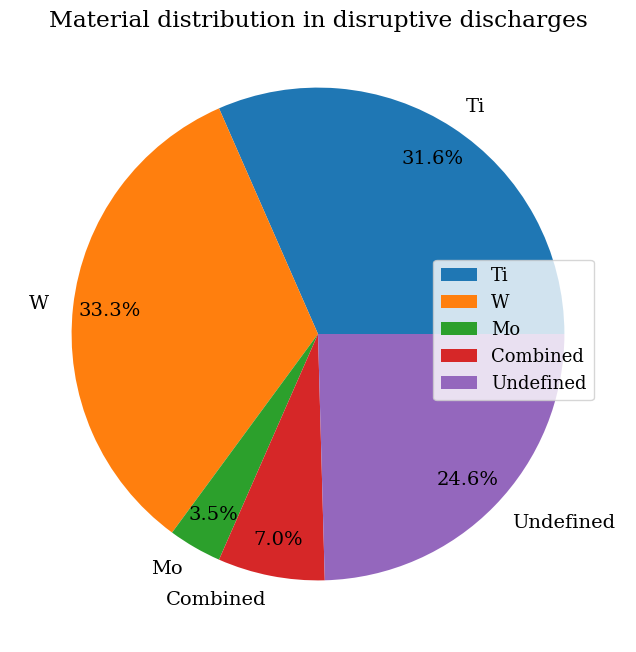

This chart was generated by the following Python code:
import matplotlib
#matplotlib.use('TkAgg',force=True)
from matplotlib import pyplot as plt
#print("Switched to:",matplotlib.get_backend())

font = {'family' : 'serif',
        'weight' : 'normal',
        'size'   : 14}

matplotlib.rc('font', **font)

material = ["Ti", "W", "Cu", "Ni", "Mo", "O", "Al", "Combined", "Undefined"]
disr_materials = [18, 19, 0, 0, 2, 0, 0, 4, 14]
no_disr_materials = [4, 2, 0, 1, 1, 1, 1, 0, 2]

zone = ["UDPT", "IWGL", "UIWP", "NPL", "LH","ILA", "Divertor", "BEION", "4D", 'ICRH', 'NA']
no_disr_zone = [4, 0, 1, 0, 1, 0, 1, 1, 1, 1, 3]
disr_zone = [14, 3, 3, 4, 1, 4, 13, 8, 4, 0, 3]

def plot_pie_with_legend(labels, values):
    """
    Plot a pie chart with legend
    """

    rm_list = []
    for i in range(len(values)):
        if values[i] == 0:
            rm_list.append(i)

    for index in sorted(rm_list, reverse = True):
        del labels[index]
        del values[index]

    fig, ax = plt.subplots(figsize=(9.5, 8))
    fig.subplots_adjust(left = 0, right = 1)
    ax.pie(values, labels = labels, shadow = False, autopct = '%1.1f%%', pctdistance = 0.85)
    fig.suptitle('Material distribution in disruptive discharges', y = 0.9)
    fig.legend(labels, loc='right', fontsize = 13, bbox_to_anchor = (0.8, 0.5))

    plt.show()

plot_pie_with_legend(material, disr_materials)